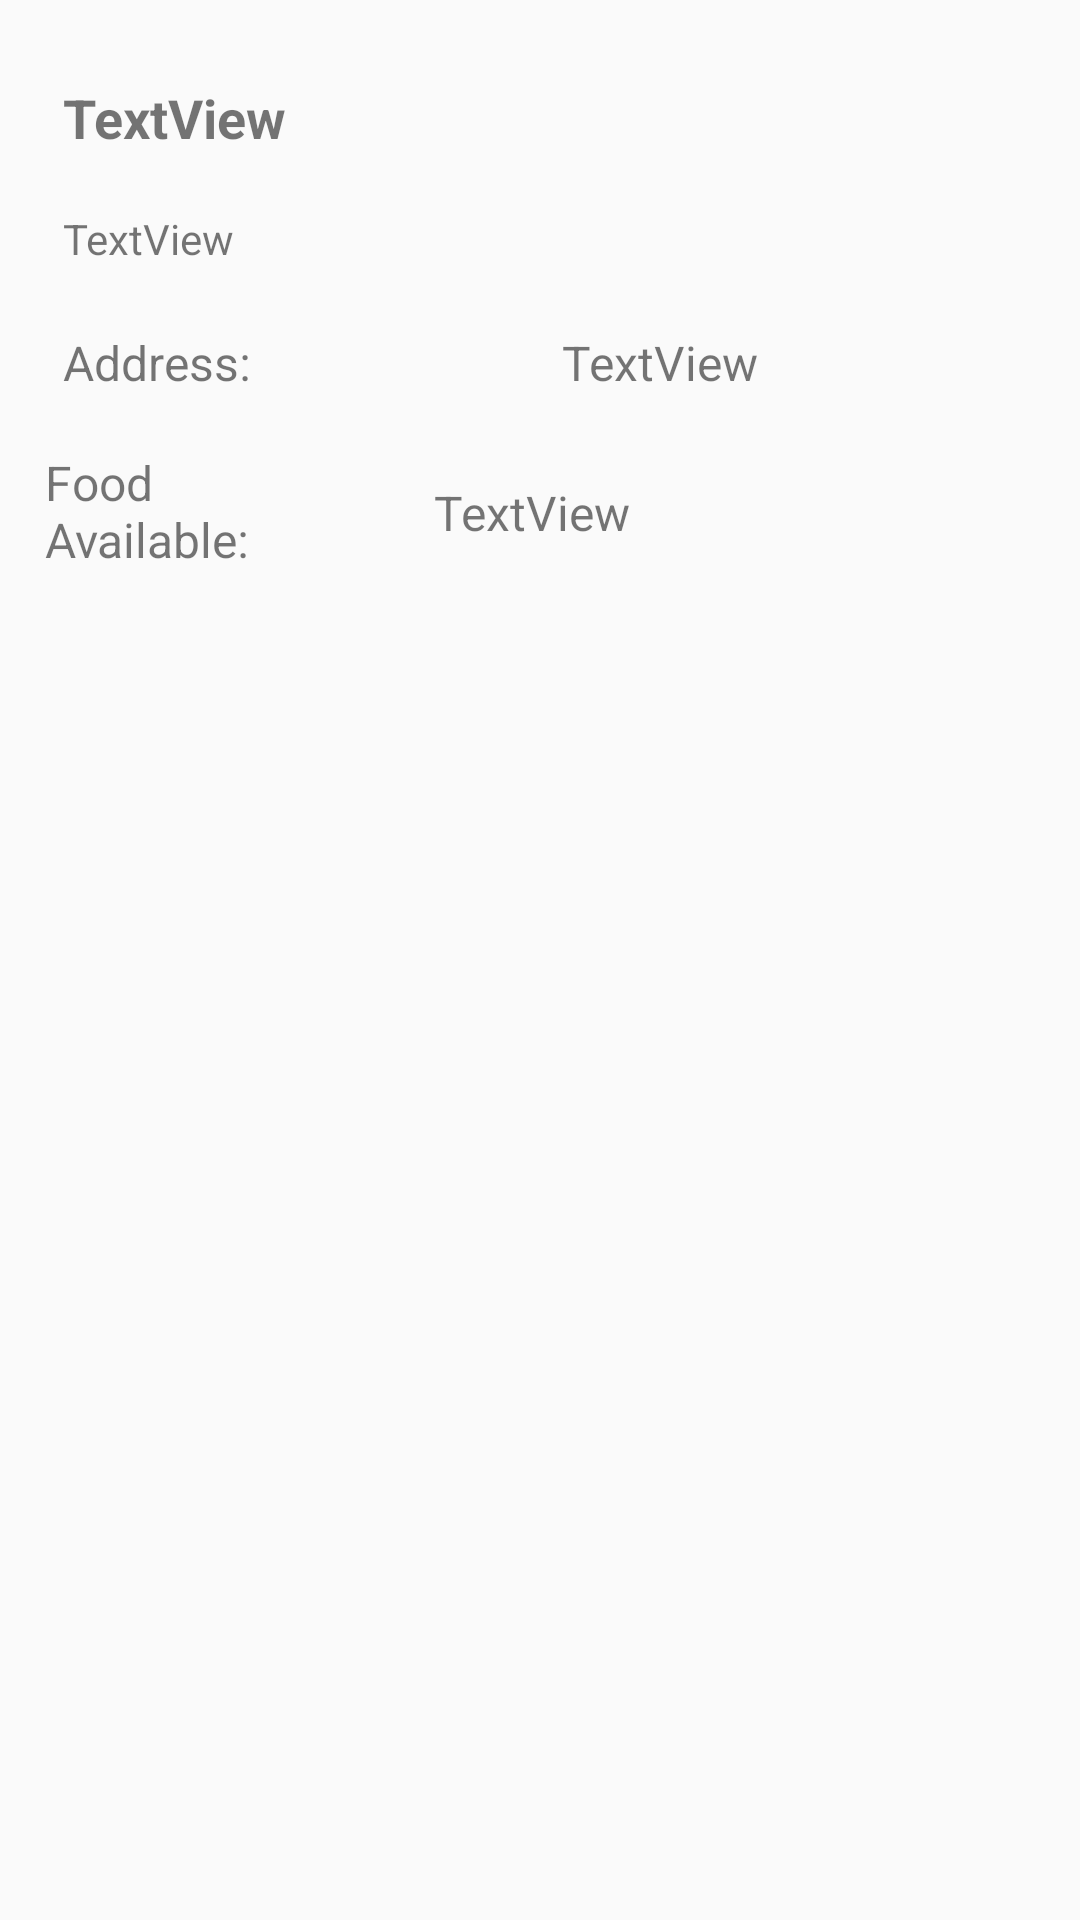

Here is an Android app screen rendered from its layout file. Give the layout XML and the strings, colors and styles it references.
<!-- AndroidManifest.xml: application theme AppTheme -->
<!-- res/layout/single_rest_layout.xml -->
<?xml version="1.0" encoding="utf-8"?>

<RelativeLayout xmlns:android="http://schemas.android.com/apk/res/android"
    android:layout_width="match_parent"
    android:layout_height="wrap_content"
    android:id="@+id/single_layout">


    <TextView
        android:id="@+id/RESTnameText"
        android:layout_width="wrap_content"
        android:layout_height="wrap_content"
        android:layout_alignParentStart="true"
        android:layout_alignParentTop="true"
        android:layout_marginStart="21dp"
        android:layout_marginTop="27dp"
        android:text="TextView"
        android:textSize="18sp"
        android:textStyle="bold" />

    <TextView
        android:id="@+id/RESTidText"
        android:layout_width="wrap_content"
        android:layout_height="wrap_content"
        android:layout_alignParentTop="true"
        android:layout_alignStart="@+id/RESTnameText"
        android:layout_marginTop="70dp"
        android:text="TextView" />

    <TextView
        android:id="@+id/textView25"
        android:layout_width="wrap_content"
        android:layout_height="wrap_content"
        android:layout_alignParentTop="true"
        android:layout_alignStart="@+id/RESTidText"
        android:layout_marginTop="110dp"
        android:text="Address:"
        android:textSize="16sp" />

    <TextView
        android:id="@+id/addText"
        android:layout_width="wrap_content"
        android:layout_height="wrap_content"
        android:layout_alignParentTop="true"
        android:layout_marginStart="92dp"
        android:layout_marginTop="110dp"
        android:layout_toEndOf="@+id/RESTnameText"
        android:text="TextView"
        android:textSize="16sp" />

    <TextView
        android:id="@+id/textView28"
        android:layout_width="wrap_content"
        android:layout_height="wrap_content"
        android:layout_alignEnd="@+id/textView25"
        android:layout_alignParentTop="true"
        android:layout_marginLeft="15dp"
        android:layout_marginTop="150dp"
        android:text="Food Available:"
        android:textSize="16sp" />

    <TextView
        android:id="@+id/foodText"
        android:layout_width="wrap_content"
        android:layout_height="wrap_content"
        android:layout_alignParentEnd="true"
        android:layout_alignParentTop="true"
        android:layout_marginEnd="150dp"
        android:layout_marginTop="160dp"
        android:text="TextView"
        android:textSize="16sp" />

</RelativeLayout>
<!-- resources referenced by this layout -->
<resources>
  <style name="AppTheme" parent="Theme.AppCompat.Light.DarkActionBar">
          
          <item name="colorPrimary">@color/colorPrimary</item>
          <item name="colorPrimaryDark">@color/colorPrimaryDark</item>
          <item name="colorAccent">@color/colorAccent</item>
      </style>
  <!-- not gathered from this repository: default colours our renderer supplied (Android Studio template values) -->
  <color name="colorPrimary">#FF6200EE</color>
  <color name="colorPrimaryDark">#FF3700B3</color>
  <color name="colorAccent">#FF03DAC5</color>
</resources>
